Run: headless pygame with SDL's dummy video driver; simulated clock (each Clock.tick advances the game by its frame time, no real sleeping); random seed 0; keys injected as events and as key.get_pressed() state; mouse plan: one left click at the window centre at the start of phase 2, then a move to the lower-right quarter at the start of phase 3.
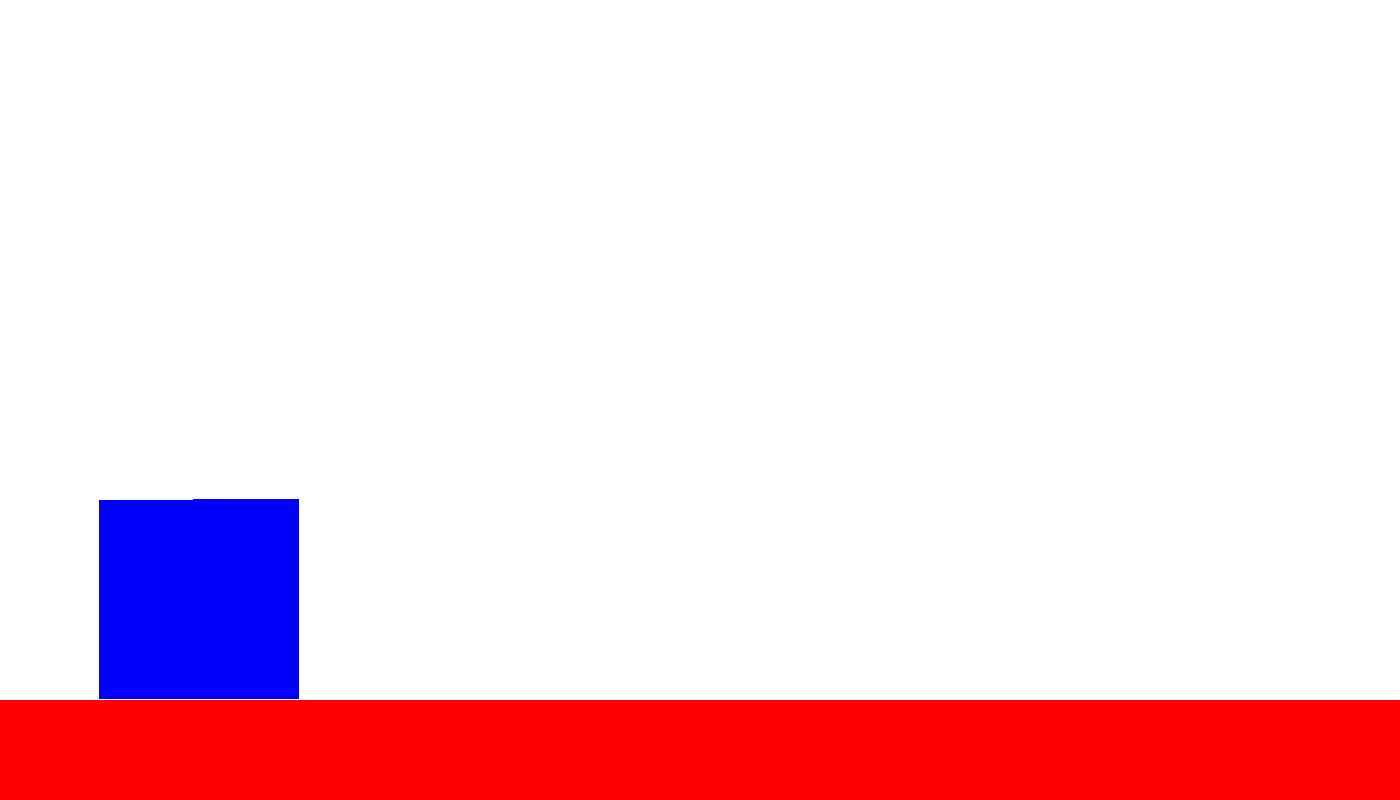
Frame 1 of 4 · flips 1–60 · no input
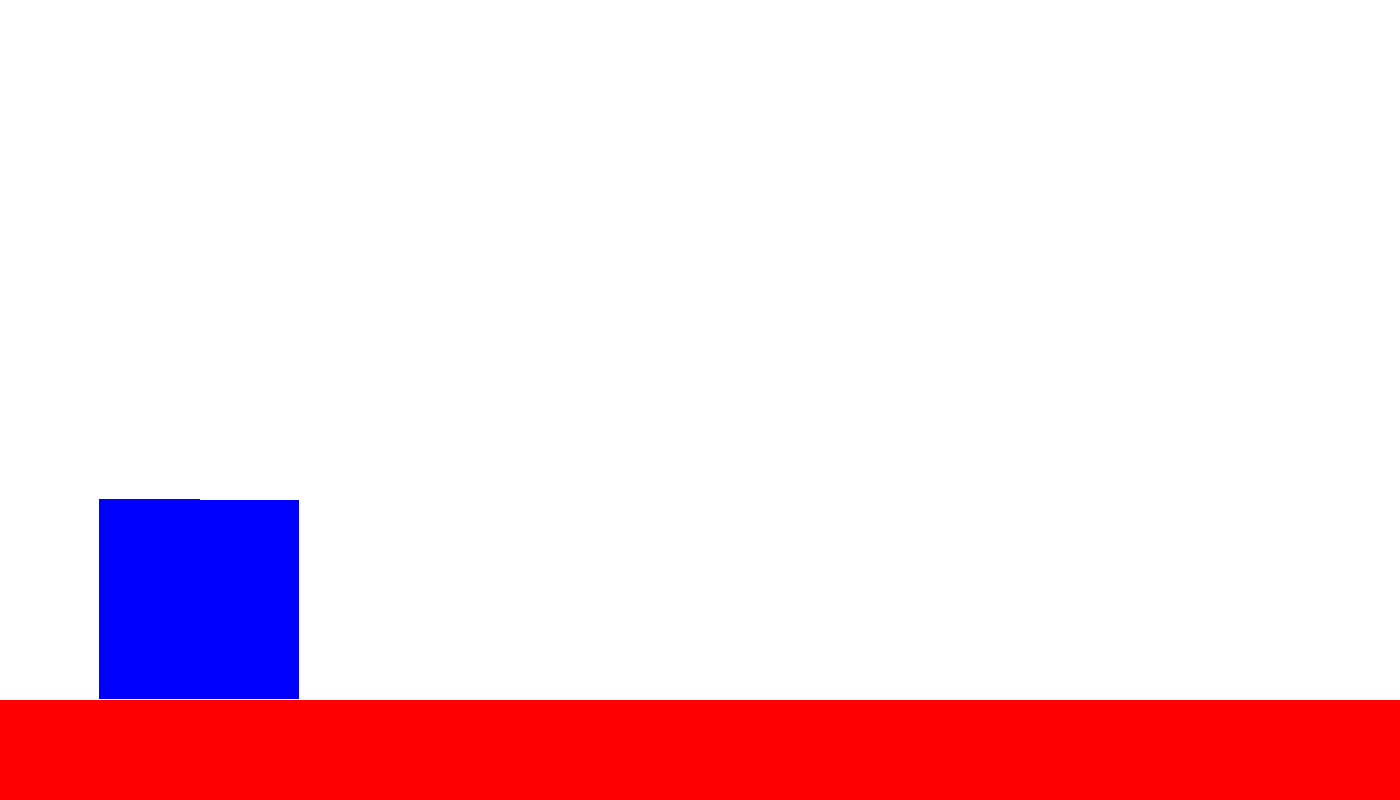
Frame 2 of 4 · flips 61–180 · clicked the window centre · tapped SPACE, RETURN · held RIGHT (→), D
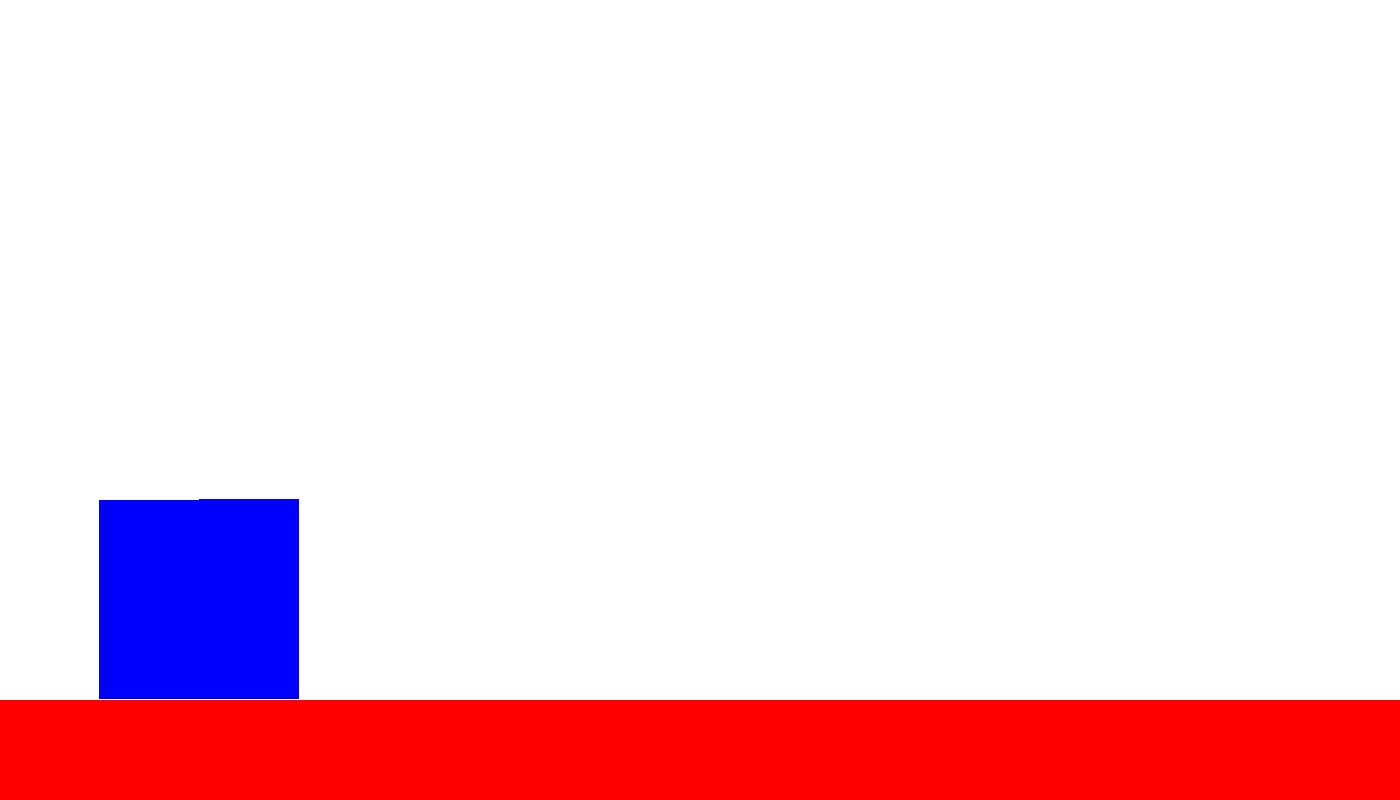
Frame 3 of 4 · flips 181–300 · moved the mouse to the lower-right quarter · held DOWN (↓), S
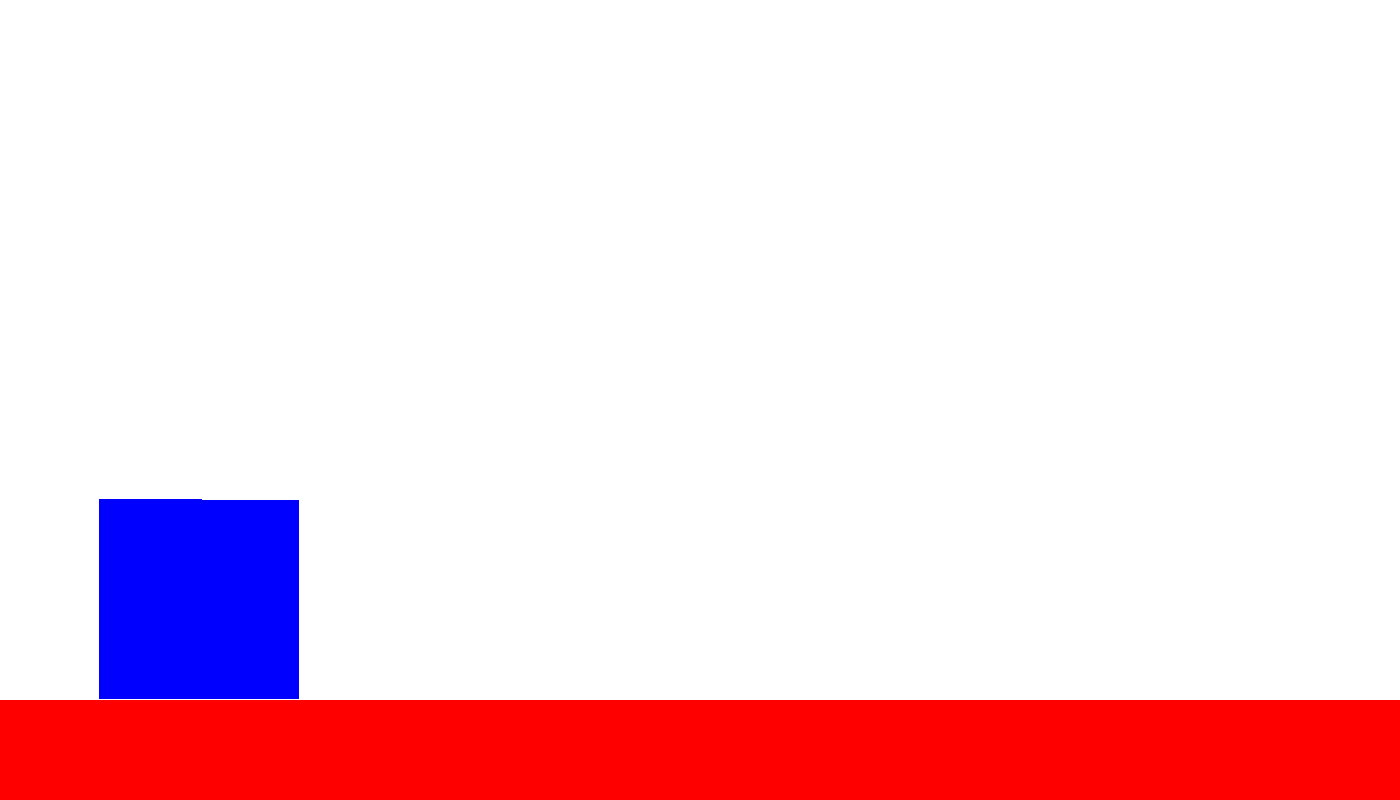
Frame 4 of 4 · flips 301–420 · held LEFT (←), A, UP (↑), W

The pygame program that drew these frames:

import pygame
import math
import time
import sys

frequency = 1/120
cursor_mass = 0.7
window_width = 1400
window_height = 800
pixels_in_a_meter = 100

block_position = [2,1.5]
block_velocity = [0,0]
block_rotation = (math.pi/4+0.2)*0
block_angular_velocity = 0
block_size = [2,2]
block_mass = 10

ground_position = [7, 0.5]
ground_size =[14, 1]

def rotate_vector(vector, theta):
    return [vector[0]*math.cos(theta)-vector[1]*math.sin(theta), vector[0]*math.sin(theta)+vector[1]*math.cos(theta)]

def vector_projection_of_a_onto_b(a, b):
    scalar = (a[0]*b[0]+a[1]*b[1])/(b[0]*b[0]+b[1]*b[1])
    return [scalar*b[0], scalar*b[1]]

def normalize_vector(vector):
    length = math.sqrt(vector[0]**2+vector[1]**2)
    return [vector[0]/length, vector[1]/length]

def get_axis(theta):
    return normalize_vector(rotate_vector([1,0], theta)), normalize_vector(rotate_vector([0,1], theta))

def get_corners(rect_pos, rect_size, rect_rot):
    rect_axis = get_axis(rect_rot)
    corners = []

    for corner_i in [-1,1]:
        for corner_j in [-1,1]:
            corner = [rect_pos[0] + rect_axis[0][0]*corner_i * rect_size[0]/2 + rect_axis[1][0]*corner_j*rect_size[1]/2, rect_pos[1] + rect_axis[0][1]*corner_i * rect_size[0]/2 + rect_axis[1][1]*corner_j*rect_size[1]/2]
            corners.append(corner)

    return corners

def projection_collision(rect_pos, rect_size, rect_rot, on_rect_pos, on_rect_size, on_rect_rot, surface):
    on_rect_axis = get_axis(on_rect_rot)

    for axis in range(2):
        minimum_distance = None
        maximum_distance = None

        half_on_rect_size = on_rect_size[axis] / 2

        for corner in get_corners(rect_pos, rect_size, rect_rot):
            line_to_corner = [corner[0] - on_rect_pos[0], corner[1] - on_rect_pos[1]]

            projection_of_vector_onto_axis = vector_projection_of_a_onto_b(line_to_corner, on_rect_axis[axis])

            positive_direction = projection_of_vector_onto_axis[0]*on_rect_axis[axis][0] + projection_of_vector_onto_axis[1]*on_rect_axis[axis][1] > 0
            
            sign = 1
            if not(positive_direction):
                sign = -1

            projection_distance = math.sqrt(projection_of_vector_onto_axis[0]**2 + projection_of_vector_onto_axis[1]**2)
            signed_projection_distance = projection_distance*sign

            if (not(minimum_distance) or signed_projection_distance < minimum_distance):
                minimum_distance = signed_projection_distance
            
            if (not(maximum_distance) or signed_projection_distance > maximum_distance):
                maximum_distance = signed_projection_distance
        
    if not(minimum_distance < 0 and maximum_distance > 0 or abs(minimum_distance) < half_on_rect_size or abs(maximum_distance) < half_on_rect_size):
        return False
    
    return True

def rectangle_collision(rect_pos, rect_size, rect_rot, on_rect_pos, on_rect_size, on_rect_rot, surface):
    return projection_collision(rect_pos, rect_size, rect_rot, on_rect_pos, on_rect_size, on_rect_rot, surface) and projection_collision(on_rect_pos, on_rect_size, on_rect_rot, rect_pos, rect_size, rect_rot, surface)

def is_point_inside_rectangle(point_x, point_y, pos, size, rot):
    # Translate point coordinates relative to the rectangle center
    translatedX = point_x - pos[0]
    translatedY = point_y - pos[1]
    
    # Rotate point coordinates to align with the rectangle's orientation
    cos_theta = math.cos(-rot)
    sin_theta = math.sin(-rot)
    rotatedX = translatedX * cos_theta - translatedY * sin_theta
    rotatedY = translatedX * sin_theta + translatedY * cos_theta
    
    # Check if the point is within the rectangle bounds
    if -size[0] / 2 <= rotatedX <= size[0] / 2 and -size[1] / 2 <= rotatedY <= size[1] / 2:
        return True  # Point is hovering over the rectangle
    return False

def line_equation(x1,y1,x2,y2):
    A, B, C = (0,0,0)

    if x1 == x2:
        A=1
        B=0
        C=-x1
    else:
        m = (y2-y1)/(x2-x1)
        A=m
        B=-1
        C=y1-m*x1

    return A, B, C

def cursor_collision(last_cursor_position, cursor_position):
    cursor_acceleration = [(cursor_position[0] - last_cursor_position[0]) / frequency**2, (cursor_position[1] - last_cursor_position[1]) / frequency**2]
    cursor_force = [cursor_acceleration[0]*cursor_mass, cursor_acceleration[1]*cursor_mass]

    net_force = [0,0]
    torque = 0
    
    block_corners = []

    for corner in [[-1,1],[1,1],[1,-1],[-1,-1]]:
        corner_relative_position = [corner[0]*block_size[0]/2, corner[1]*block_size[1]/2]
        corner_relative_position_rotated = [0,0]
        corner_relative_position_rotated[0] = corner_relative_position[0]*math.cos(block_rotation)-corner_relative_position[1]*math.sin(block_rotation)
        corner_relative_position_rotated[1] = corner_relative_position[0]*math.sin(block_rotation)+corner_relative_position[1]*math.cos(block_rotation)
        corner_position = [block_position[0] + corner_relative_position_rotated[0], block_position[1] + corner_relative_position_rotated[1]]
        block_corners.append(corner_position)

    if is_point_inside_rectangle(cursor_position[0], cursor_position[1], block_position, block_size, block_rotation):
        minimum_distance = None
        border_A, border_B, border_C = (0,0,0)

        for i in range(4):
            corner = i
            next_corner = (i + 1) % 4
            
            A, B, C = line_equation(block_corners[corner][0], block_corners[corner][1], block_corners[next_corner][0], block_corners[next_corner][1])

            distance = abs(A*cursor_position[0]+B*cursor_position[1]+C)/math.sqrt(A**2+B**2)

            if minimum_distance == None or distance < minimum_distance:
                minimum_distance = distance
                
                border_A=A
                border_B=B
                border_C=C
        
        A,B,C = line_equation(cursor_position[0], cursor_position[1], cursor_position[0] + cursor_force[0], cursor_position[1] + cursor_force[1])

        if (A*border_B-border_A*B) != 0 and (A*border_B-border_A*B) != 0:
            point_of_intersection = [(B*border_C-border_B*C)/(A*border_B-border_A*B), (C*border_A-border_C*A)/(A*border_B-border_A*B)]

            if is_point_inside_rectangle(point_of_intersection[0], point_of_intersection[1], block_position, block_size, block_rotation):
                r = [point_of_intersection[0]-block_position[0], point_of_intersection[1]-block_position[1], 0]
                distance_from_block_center = math.sqrt(r[0]**2 + r[1]**2)

                # Angle between force and border
                if (A*border_A+B*border_B) != 0:
                    net_force = cursor_force
                    cursor_force = [cursor_force[0], cursor_force[1], 0]

                    torque = cross_product(r, cursor_force)[2]

    return net_force, torque

def cross_product(A, B):
    return [
        A[1] * B[2] - A[2] * B[1],
        A[2] * B[0] - A[0] * B[2],
        A[0] * B[1] - A[1] * B[0]
    ]

def friction_torque(width,height,mass, rotation_angle_rad, velocity):
    rotation_angle_rad = rotation_angle_rad % (math.pi/2)

    friction_force = -velocity[0]*0.7*9.8*block_mass/abs(velocity[0])
    distance = math.sqrt((width/2)**2+(height/2)**2)
    torque = distance*friction_force*math.sin(rotation_angle_rad)

    return torque



def normal_torque(width, height, mass, rotation_angle_rad):
    rotation_angle_rad = rotation_angle_rad % (math.pi/2)
    
    distance = math.sqrt((width/2)**2+(height/2)**2)
    force = -9.8*mass
    angle=(math.pi/4)-rotation_angle_rad
    torque = distance*force*math.sin(angle)

    return torque



pygame.init()
next_time = 0
last_cursor_position = pygame.mouse.get_pos()
surface = pygame.display.set_mode((window_width,window_height))
  
while True:
    for event in pygame.event.get():
        if event.type == pygame.QUIT:
            pygame.quit()
            sys.exit()

    if time.perf_counter() > next_time:
        surface.fill((255,255,255))

        next_time = time.perf_counter() + frequency

        cursor_screen_position = pygame.mouse.get_pos()
        cursor_position = (cursor_screen_position[0] / pixels_in_a_meter, (window_height-cursor_screen_position[1]) / pixels_in_a_meter)
        cursor_acceleration = [(cursor_position[0] - last_cursor_position[0]) / frequency**2, (cursor_position[1] - last_cursor_position[1]) / frequency**2]

        net_force_from_cursor, torque_from_cursor = cursor_collision(last_cursor_position, cursor_position)
        last_cursor_position = cursor_position

        net_force = [net_force_from_cursor[0], net_force_from_cursor[1]-9.8*block_mass]

        block_position[1] -= 1/pixels_in_a_meter

        _friction_torque = 0

        if (block_velocity[0] != 0) and rectangle_collision(ground_position, ground_size, 0, block_position, block_size, block_rotation,surface):
            friction = 0.7*9.8*block_mass

            sign = 0
            if block_velocity[0] != 0:
                sign = block_velocity[0]/abs(block_velocity[0])
            else:
                sign = net_force[0]/abs(net_force[0])

            friction = -friction*sign
            net_force[0] += friction
            _friction_torque = friction_torque(block_size[0], block_size[1], block_mass, block_rotation, block_velocity)

        gravity_torque = normal_torque(block_size[0], block_size[1],block_mass,block_rotation)

        net_torque = torque_from_cursor + gravity_torque + _friction_torque
        angular_acceleration = net_torque/((1/12)*block_mass*(block_size[0]**2+block_size[1]**2))

        previous_block_rotation_above_ground = block_rotation % (math.pi/2)

        block_angular_velocity += angular_acceleration * frequency
        block_angular_velocity=block_angular_velocity*(1-5*frequency)

        block_rotation += block_angular_velocity * frequency
        block_rotation_above_ground = block_rotation % (math.pi/2)

        block_position[1] += 1/pixels_in_a_meter

        block_acceleration = [net_force[0]/block_mass, net_force[1]/block_mass]
        
        block_velocity[0] += block_acceleration[0] * frequency
        block_velocity[1] += block_acceleration[1] * frequency

        block_position[0] += block_velocity[0] * frequency
        block_position[1] += block_velocity[1] * frequency

        block_position[0] = max(min(block_position[0], -0.5+window_width/pixels_in_a_meter),0.5)

        block_image = pygame.Surface((pixels_in_a_meter*block_size[0],pixels_in_a_meter*block_size[1]))
        block_image.set_colorkey((0,0,0))
        block_image.fill((0,0,255))
        block_image = pygame.transform.rotate(block_image, (block_rotation * 360 / (2*math.pi))%360)

        pygame.draw.rect(surface, (255,0,0), pygame.Rect(pixels_in_a_meter*(ground_position[0]-ground_size[0]/2), window_height - pixels_in_a_meter*(ground_position[1]+ground_size[1]/2), pixels_in_a_meter*ground_size[0], pixels_in_a_meter*ground_size[1]))

        x_offset = 0
        y_offset = 0

        for corner in get_corners(block_position, block_size, block_rotation):
            relative_corner_position = [corner[0]-block_position[0], corner[1]-block_position[1]]
            if relative_corner_position[0] < x_offset:
                x_offset = relative_corner_position[0]
            
            if relative_corner_position[1] > y_offset:
                y_offset = relative_corner_position[1]
        
        surface.blit(block_image, (pixels_in_a_meter*(block_position[0]+x_offset), window_height - (block_position[1]+y_offset)*pixels_in_a_meter))

        while(rectangle_collision(ground_position, ground_size, 0, block_position, block_size, block_rotation, surface)):
            block_velocity[1] = 0
            block_position[1] += 0.001

        pygame.display.flip()
